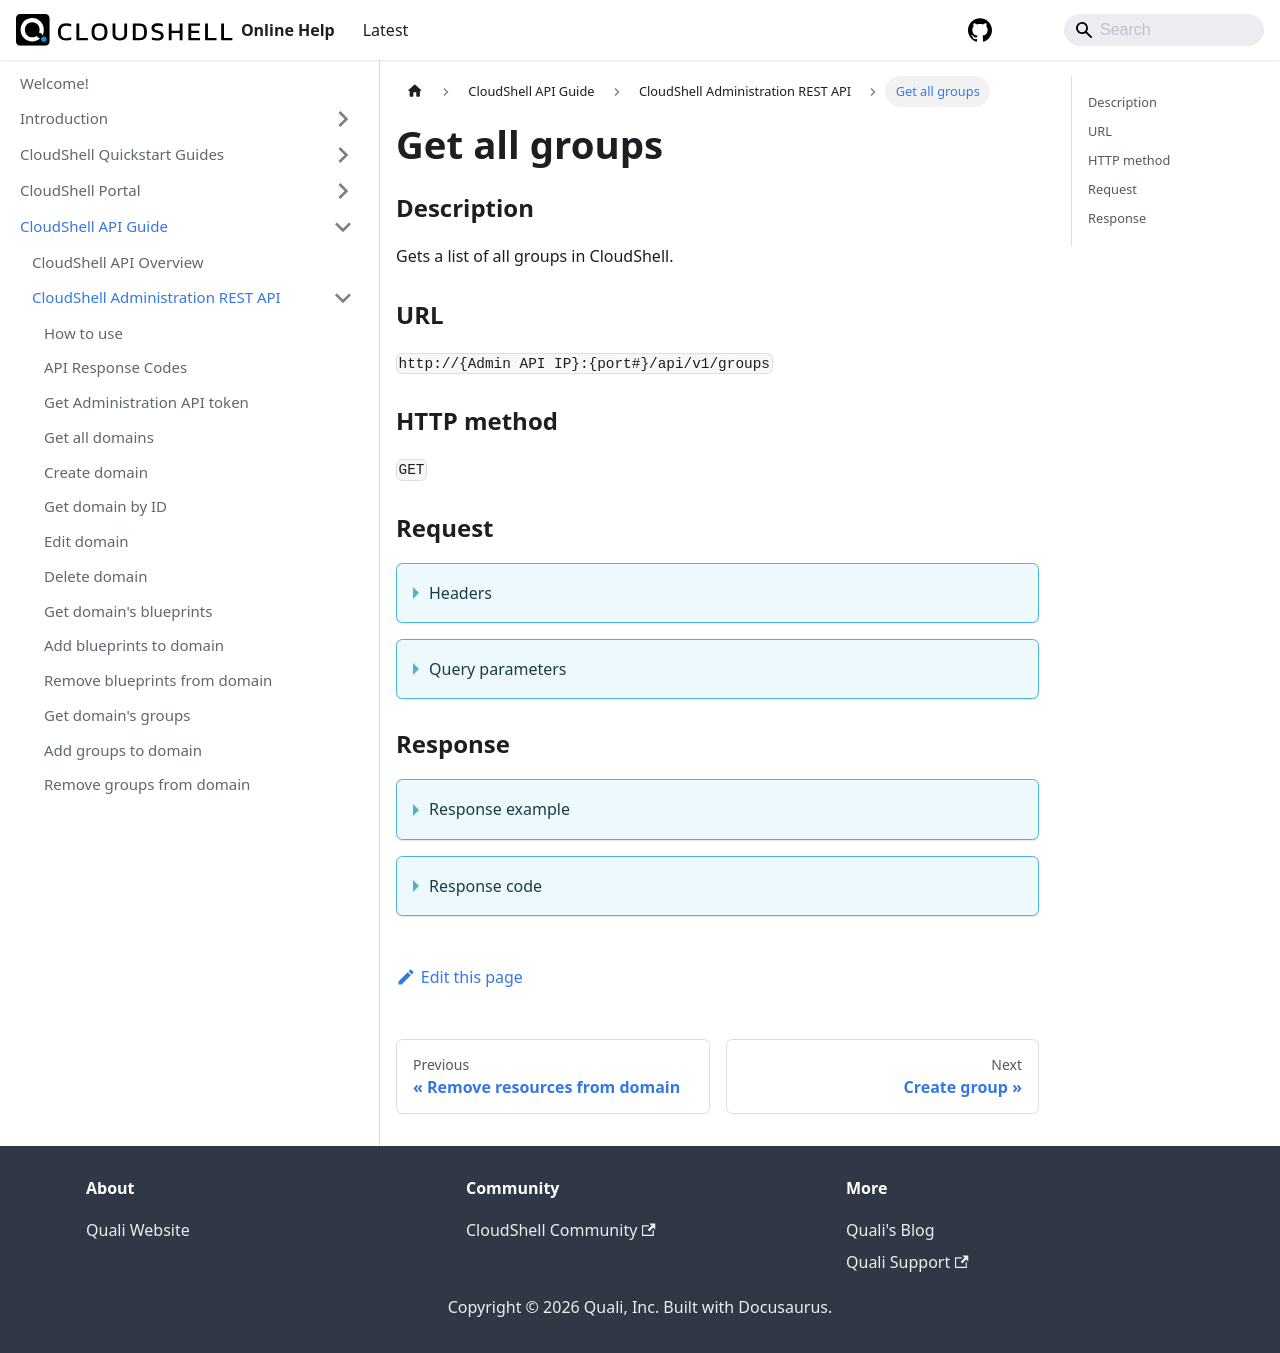

repository: QualiSystems/cloudshell-help · page: api-guide/cs-admin-rest-api/get-all-groups.html · generator: docusaurus

---
sidebar_position: 17
---

# Get all groups

### Description

Gets a list of all groups in CloudShell.

### URL

`http://{Admin API IP}:{port#}/api/v1/groups`

### HTTP method

`GET`

### Request


<details>
<summary>Headers</summary>

Example header format:

`Authorization: Basic <authorization token returned from the login method>`

`Content-Type: application/json`
</details>

<details>
<summary>Query parameters</summary>

| Parameter | Description/Comments |
| --- | --- |
| paginationProperties.limit | (integer) Number of results to return per page. Can retrieve up to 250 results per page. Default if unspecified: 50. Optional. <br/> Default value : 50 |
| paginationProperties.sort-by | (string) Field to use to sort the results. <br/> Default value : Name |
| paginationProperties.sort-order | (integer) 1 for ascending, -1 for descending. Defaults to ascending. Optional. <br/> Default value : 1 |
| paginationProperties.cursor | (string) When paging, the response will include a cursor field. Use the cursor to get next set of results. Optional. |
| paginationProperties.filter | (string) String to use to filter for domains containing this string. For example: "lab" would return lab1, testlab, olabo. Optional. |

</details>

### Response

<details>
<summary>Response example</summary>

```javascript
{
    "Groups": [
        {
            "ParentIds": null,
            "Sid": "fa414b79-174f-4906-9c95-976caf363864",
            "Name": "System Administrators",
            "Description": "Built in group, all members have administrative rights.",
            "ViewOnly": false,
            "groupType": "System",
            "groupRole": "SystemAdmin",
            "Id": -1
        },
        {
            "ParentIds": null,
            "Sid": "88fc9928-a1f3-45c3-99cd-45a46d256592",
            "Name": "Everyone",
            "Description": null,
            "ViewOnly": false,
            "groupType": "System",
            "groupRole": "Regular",
            "Id": 1
        },
        {
            "ParentIds": null,
            "Sid": "1c7a0c13-600e-43ae-ab2d-6f594e245912",
            "Name": "domain admin",
            "Description": null,
            "ViewOnly": false,
            "groupType": "UserDefined",
            "groupRole": "DomainAdmin",
            "Id": 2
        },
        {
            "ParentIds": null,
            "Sid": "a2bf342a-5883-4e1a-87a5-5bb6e13b421b",
            "Name": "regular users",
            "Description": null,
            "ViewOnly": false,
            "groupType": "UserDefined",
            "groupRole": "Regular",
            "Id": 3
        }
    ],
    "Cursor": null
}
```
</details>

<details>
<summary>Response code</summary>

```javascript
200 OK
```
</details>
